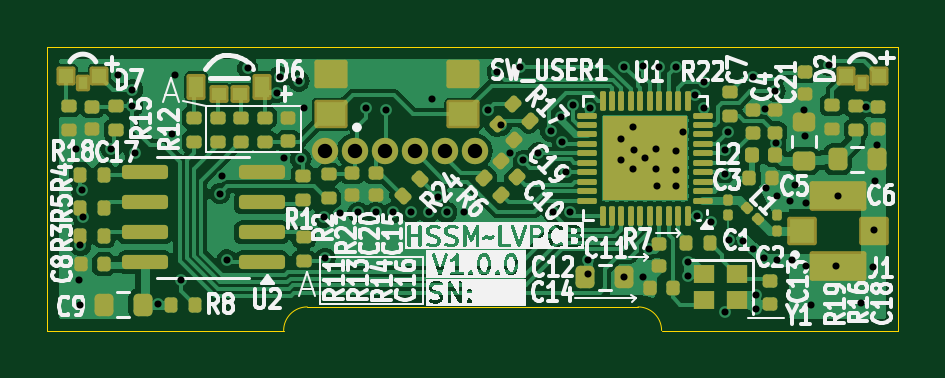
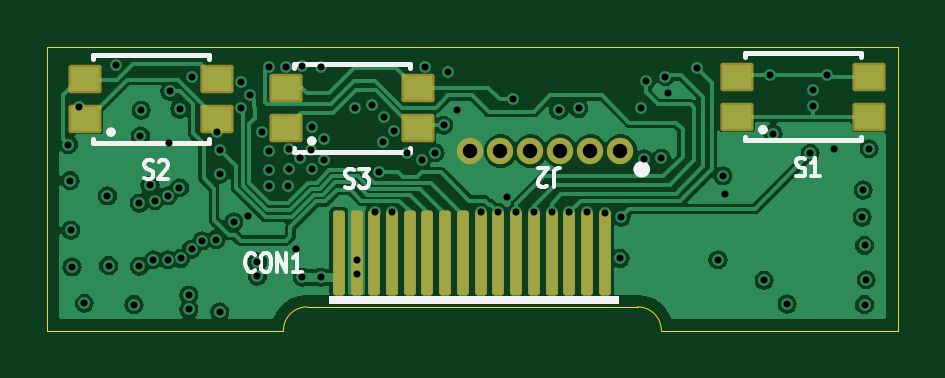
Circuit board: 13 layer files. Board 36.0 x 12.0 mm.
- bottom_copper: HSSM-LVPCB-B_Cu.gbr (64319 bytes)
- bottom_mask: HSSM-LVPCB-B_Mask.gbr (2223 bytes)
- paste: HSSM-LVPCB-B_Paste.gbr (1939 bytes)
- bottom_silk: HSSM-LVPCB-B_Silkscreen.gbr (9654 bytes)
- outline: HSSM-LVPCB-Edge_Cuts.gbr (950 bytes)
- top_copper: HSSM-LVPCB-F_Cu.gbr (93496 bytes)
- top_mask: HSSM-LVPCB-F_Mask.gbr (9575 bytes)
- paste: HSSM-LVPCB-F_Paste.gbr (9119 bytes)
- top_silk: HSSM-LVPCB-F_Silkscreen.gbr (126174 bytes)
- inner_copper: HSSM-LVPCB-In1_Cu.gbr (53221 bytes)
- inner_copper: HSSM-LVPCB-In2_Cu.gbr (83990 bytes)
- drill: HSSM-LVPCB-NPTH.drl (269 bytes)
- drill: HSSM-LVPCB-PTH.drl (2277 bytes)

=== bottom_copper: HSSM-LVPCB-B_Cu.gbr (64319 bytes, source omitted) ===
=== bottom_mask: HSSM-LVPCB-B_Mask.gbr (2223 bytes, source withheld) ===
=== paste: HSSM-LVPCB-B_Paste.gbr (1939 bytes, source withheld) ===
=== bottom_silk: HSSM-LVPCB-B_Silkscreen.gbr (9654 bytes, source omitted) ===
=== outline: HSSM-LVPCB-Edge_Cuts.gbr ===
%TF.GenerationSoftware,KiCad,Pcbnew,8.0.7*%
%TF.CreationDate,2025-03-09T23:38:15+01:00*%
%TF.ProjectId,HSSM-LVPCB,4853534d-2d4c-4565-9043-422e6b696361,rev?*%
%TF.SameCoordinates,Original*%
%TF.FileFunction,Profile,NP*%
%FSLAX46Y46*%
G04 Gerber Fmt 4.6, Leading zero omitted, Abs format (unit mm)*
G04 Created by KiCad (PCBNEW 8.0.7) date 2025-03-09 23:38:15*
%MOMM*%
%LPD*%
G01*
G04 APERTURE LIST*
%TA.AperFunction,Profile*%
%ADD10C,0.050000*%
%TD*%
G04 APERTURE END LIST*
D10*
X155000000Y-124000000D02*
X155000000Y-112000000D01*
X145000000Y-124000000D02*
X155000000Y-124000000D01*
X129000000Y-124000000D02*
G75*
G02*
X130000000Y-123000000I1000000J0D01*
G01*
X119000000Y-112000000D02*
X155000000Y-112000000D01*
X144000000Y-123000000D02*
G75*
G02*
X145000000Y-124000000I0J-1000000D01*
G01*
X119000000Y-124000000D02*
X119000000Y-112000000D01*
X119000000Y-124000000D02*
X129000000Y-124000000D01*
X130000000Y-123000000D02*
X144000000Y-123000000D01*
M02*

=== top_copper: HSSM-LVPCB-F_Cu.gbr (93496 bytes, source omitted) ===
=== top_mask: HSSM-LVPCB-F_Mask.gbr (9575 bytes, source omitted) ===
=== paste: HSSM-LVPCB-F_Paste.gbr (9119 bytes, source omitted) ===
=== top_silk: HSSM-LVPCB-F_Silkscreen.gbr (126174 bytes, source omitted) ===
=== inner_copper: HSSM-LVPCB-In1_Cu.gbr (53221 bytes, source omitted) ===
=== inner_copper: HSSM-LVPCB-In2_Cu.gbr (83990 bytes, source omitted) ===
=== drill: HSSM-LVPCB-NPTH.drl ===
M48
; DRILL file {KiCad 8.0.7} date 2025-03-09T23:38:27+0100
; FORMAT={-:-/ absolute / metric / decimal}
; #@! TF.CreationDate,2025-03-09T23:38:27+01:00
; #@! TF.GenerationSoftware,Kicad,Pcbnew,8.0.7
; #@! TF.FileFunction,NonPlated,1,4,NPTH
FMAT,2
METRIC
%
G90
G05
M30

=== drill: HSSM-LVPCB-PTH.drl ===
M48
; DRILL file {KiCad 8.0.7} date 2025-03-09T23:38:27+0100
; FORMAT={-:-/ absolute / metric / decimal}
; #@! TF.CreationDate,2025-03-09T23:38:27+01:00
; #@! TF.GenerationSoftware,Kicad,Pcbnew,8.0.7
; #@! TF.FileFunction,Plated,1,4,PTH
FMAT,2
METRIC
; #@! TA.AperFunction,Plated,PTH,ViaDrill
T1C0.300
; #@! TA.AperFunction,Plated,PTH,ComponentDrill
T2C0.610
%
G90
G05
T1
X120.2Y-116.3
X120.325Y-121.85
X120.4Y-120.4
X120.4Y-122.9
X120.45Y-118.05
X120.5Y-119.2
X121.7Y-116.3
X122.0Y-113.2
X122.6Y-113.8
X122.6Y-114.5
X122.7Y-116.5
X123.675Y-122.875
X124.275Y-115.675
X124.4Y-113.2
X124.65Y-121.875
X126.3Y-118.2
X126.4Y-117.45
X126.6Y-121.0
X127.475Y-112.9
X128.7Y-113.925
X128.825Y-113.25
X129.0Y-116.7
X129.65Y-113.45
X129.725Y-116.725
X129.85Y-114.575
X130.7Y-119.2
X130.75Y-120.95
X131.4Y-119.025
X132.15Y-119.0
X132.5Y-114.6
X132.9Y-119.0
X133.35Y-114.675
X133.65Y-119.0
X134.4Y-119.0
X135.15Y-119.0
X135.275Y-114.2
X135.55Y-118.35
X135.9Y-119.0
X136.65Y-119.0
X137.65Y-114.65
X138.05Y-113.05
X138.211Y-115.311
X138.573Y-116.473
X139.0Y-112.825
X139.15Y-116.8
X139.775Y-116.475
X140.3Y-115.55
X140.4Y-119.0
X140.75Y-114.95
X140.8Y-116.025
X140.95Y-117.275
X141.125Y-119.0
X141.25Y-114.45
X141.9Y-121.025
X141.9Y-121.6
X141.95Y-114.6
X143.3Y-115.9
X143.3Y-116.8
X143.425Y-112.825
X143.425Y-121.75
X143.8Y-115.4
X143.8Y-117.15
X143.825Y-116.35
X144.2Y-112.8
X144.2Y-121.75
X144.3Y-116.7
X144.45Y-120.55
X144.75Y-116.325
X144.775Y-117.175
X144.8Y-117.9
X144.9Y-112.825
X145.6Y-116.4
X145.6Y-117.2
X145.6Y-117.9
X145.625Y-112.825
X145.9Y-115.6
X146.1Y-121.1
X146.1Y-121.7
X146.425Y-114.05
X146.5Y-119.15
X146.775Y-113.475
X146.775Y-114.6
X147.1Y-119.4
X147.7Y-116.375
X147.7Y-117.375
X147.7Y-123.2
X147.8Y-115.6
X147.85Y-120.15
X148.45Y-120.2
X148.875Y-113.25
X148.887Y-120.55
X149.0Y-122.5
X149.0Y-123.1
X149.35Y-120.95
X149.375Y-114.625
X149.4Y-117.95
X149.8Y-113.875
X149.825Y-116.05
X149.9Y-118.3
X149.9Y-121.0
X150.45Y-118.5
X150.5Y-121.0
X150.65Y-117.85
X151.02Y-114.67
X151.05Y-115.75
X151.1Y-118.6
X151.1Y-121.275
X151.325Y-122.9
X152.1Y-112.775
X152.4Y-121.25
X152.45Y-118.3
X153.425Y-122.85
X153.65Y-114.52
X153.95Y-121.3
X154.0Y-119.75
X154.025Y-117.65
X154.1Y-116.125
T2
X130.73Y-116.4
X132.0Y-116.4
X133.27Y-116.4
X134.54Y-116.4
X135.81Y-116.4
X137.08Y-116.4
M30

